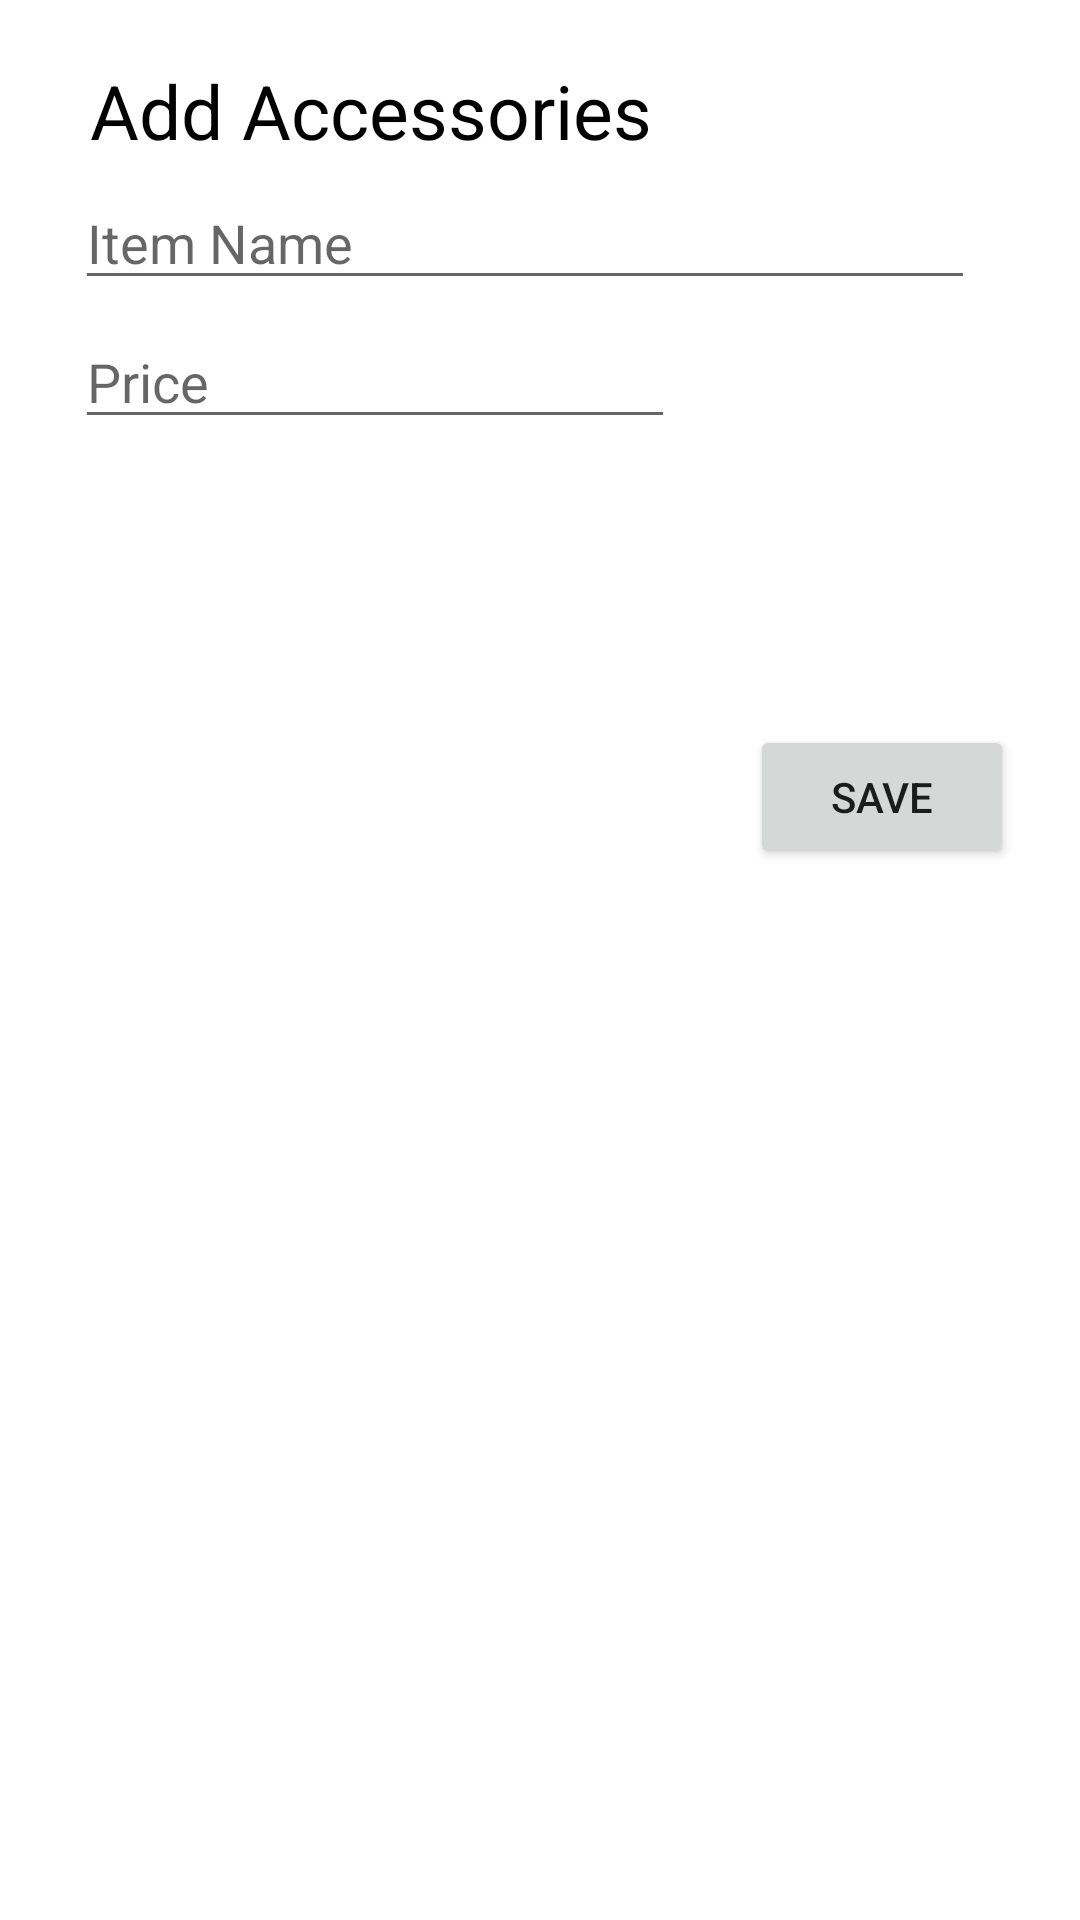

Here is an Android app screen rendered from its layout file. Give the layout XML and the strings, colors and styles it references.
<!-- AndroidManifest.xml: application theme Theme.TailorApp -->
<!-- res/layout/popup_add_accessories.xml -->
<?xml version="1.0" encoding="utf-8"?>

<LinearLayout
    xmlns:android="http://schemas.android.com/apk/res/android"
    android:layout_width="match_parent"
    android:layout_height="wrap_content"
    android:orientation="vertical">

    <TextView
        android:layout_width="200dp"
        android:layout_height="wrap_content"
        android:text="Add Accessories"
        android:textSize="25sp"
        android:layout_marginTop="20dp"
        android:textColor="@color/black"
        android:layout_marginStart="30dp"/>
    <EditText
        android:id="@+id/item_name"
        android:layout_width="300dp"
        android:layout_marginStart="25sp"
        android:layout_marginTop="5dp"
        android:hint="Item Name"
        android:layout_height="wrap_content"
        android:textColor="@color/purple_700"/>
    <EditText
        android:id="@+id/price"
        android:layout_width="200dp"
        android:layout_marginStart="25sp"
        android:layout_marginTop="5dp"
        android:hint="Price"
        android:layout_height="wrap_content"
        android:textColor="@color/purple_700"/>
    <androidx.appcompat.widget.AppCompatImageView
        android:layout_width="100dp"
        android:layout_height="100dp"
        android:id="@+id/image_intent"
        android:src="@drawable/ic_menu_gallery"
        android:layout_marginStart="55dp"
        android:layout_marginTop="5dp"
        android:hint="Item Name"/>
    <Button
        android:layout_width="wrap_content"
        android:layout_height="wrap_content"
        android:text="Save"
        android:id="@+id/save"
        android:layout_marginTop="-10dp"
        android:layout_marginStart="250dp"/>

</LinearLayout>
<!-- resources referenced by this layout -->
<resources>
  <color name="black">#FF000000</color>
  <color name="purple_700">#FF3700B3</color>
  <style name="Theme.TailorApp" parent="Theme.MaterialComponents.DayNight.NoActionBar">
          
          <item name="colorPrimary">@color/purple_500</item>
          <item name="colorPrimaryVariant">@color/purple_700</item>
          <item name="colorOnPrimary">@color/white</item>
          
          <item name="colorSecondary">@color/teal_200</item>
          <item name="colorSecondaryVariant">@color/teal_700</item>
          <item name="colorOnSecondary">@color/black</item>
          
          <item name="android:statusBarColor" tools:targetApi="l">?attr/colorPrimaryVariant</item>
          
      </style>
  <color name="purple_500">#FF6200EE</color>
  <color name="white">#FFFFFFFF</color>
  <color name="teal_200">#FF3700B3</color>
  <color name="teal_700">#FF3700B3</color>
</resources>
